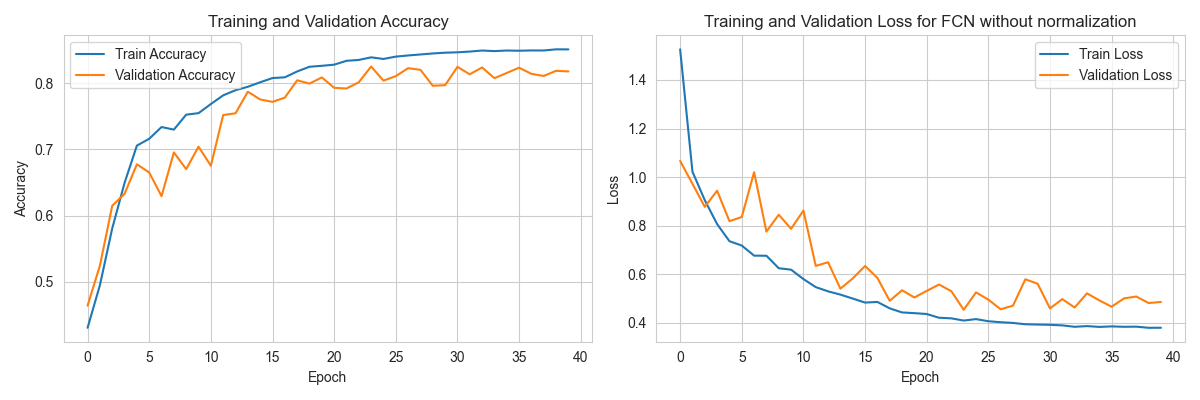

The data file committed next to this chart (first rows):
loss, accuracy, val_loss, val_accuracy, lr
1.526, 0.4309, 1.067, 0.4642, 0.001
1.022, 0.4951, 0.9722, 0.5247, 0.001
0.9047, 0.5809, 0.8773, 0.615, 0.001
0.8063, 0.6494, 0.9438, 0.633, 0.001
0.7357, 0.7057, 0.8183, 0.6775, 0.001
0.7178, 0.7161, 0.8355, 0.6652, 0.001
0.6763, 0.7338, 1.02, 0.6294, 0.001
0.6758, 0.7299, 0.7753, 0.6955, 0.001
0.6244, 0.7524, 0.8448, 0.6702, 0.001
0.6184, 0.7547, 0.7869, 0.7042, 0.001
0.5798, 0.7685, 0.8617, 0.6753, 0.001
0.5466, 0.7816, 0.6339, 0.7519, 0.0005
0.5292, 0.7893, 0.6491, 0.7545, 0.0005
0.5157, 0.7945, 0.5402, 0.7871, 0.0005
0.4994, 0.8013, 0.5823, 0.7754, 0.0005
0.4829, 0.8077, 0.6337, 0.7717, 0.0005
0.4855, 0.8088, 0.5845, 0.7782, 0.0005
0.4591, 0.8176, 0.4901, 0.8043, 0.00025
0.4423, 0.8247, 0.5337, 0.7993, 0.00025
0.4393, 0.8261, 0.5039, 0.8086, 0.00025
0.4358, 0.8278, 0.5309, 0.793, 0.00025
0.4204, 0.8337, 0.5573, 0.7919, 0.000125
0.4179, 0.835, 0.5296, 0.8013, 0.000125
0.4088, 0.8389, 0.4532, 0.8251, 0.000125
0.4148, 0.8365, 0.525, 0.8038, 0.000125
0.406, 0.84, 0.495, 0.8105, 0.000125
0.402, 0.8418, 0.4554, 0.8226, 0.000125
0.399, 0.8433, 0.4704, 0.8201, 6.25e-05
0.3936, 0.8448, 0.5789, 0.796, 6.25e-05
0.3924, 0.8459, 0.5604, 0.7968, 6.25e-05
0.3912, 0.8465, 0.4588, 0.8245, 3.125e-05
0.3889, 0.8476, 0.4971, 0.8134, 3.125e-05
0.3831, 0.8492, 0.4626, 0.8236, 3.125e-05
0.386, 0.8483, 0.5209, 0.8075, 1.5625e-05
0.3826, 0.8492, 0.4919, 0.8153, 1.5625e-05
0.3847, 0.8489, 0.4659, 0.8233, 1.5625e-05
0.3831, 0.8493, 0.5, 0.814, 7.8125e-06
0.3837, 0.8493, 0.5079, 0.8108, 7.8125e-06
0.379, 0.851, 0.481, 0.8186, 7.8125e-06
0.3792, 0.8509, 0.4855, 0.8177, 3.90625e-06
